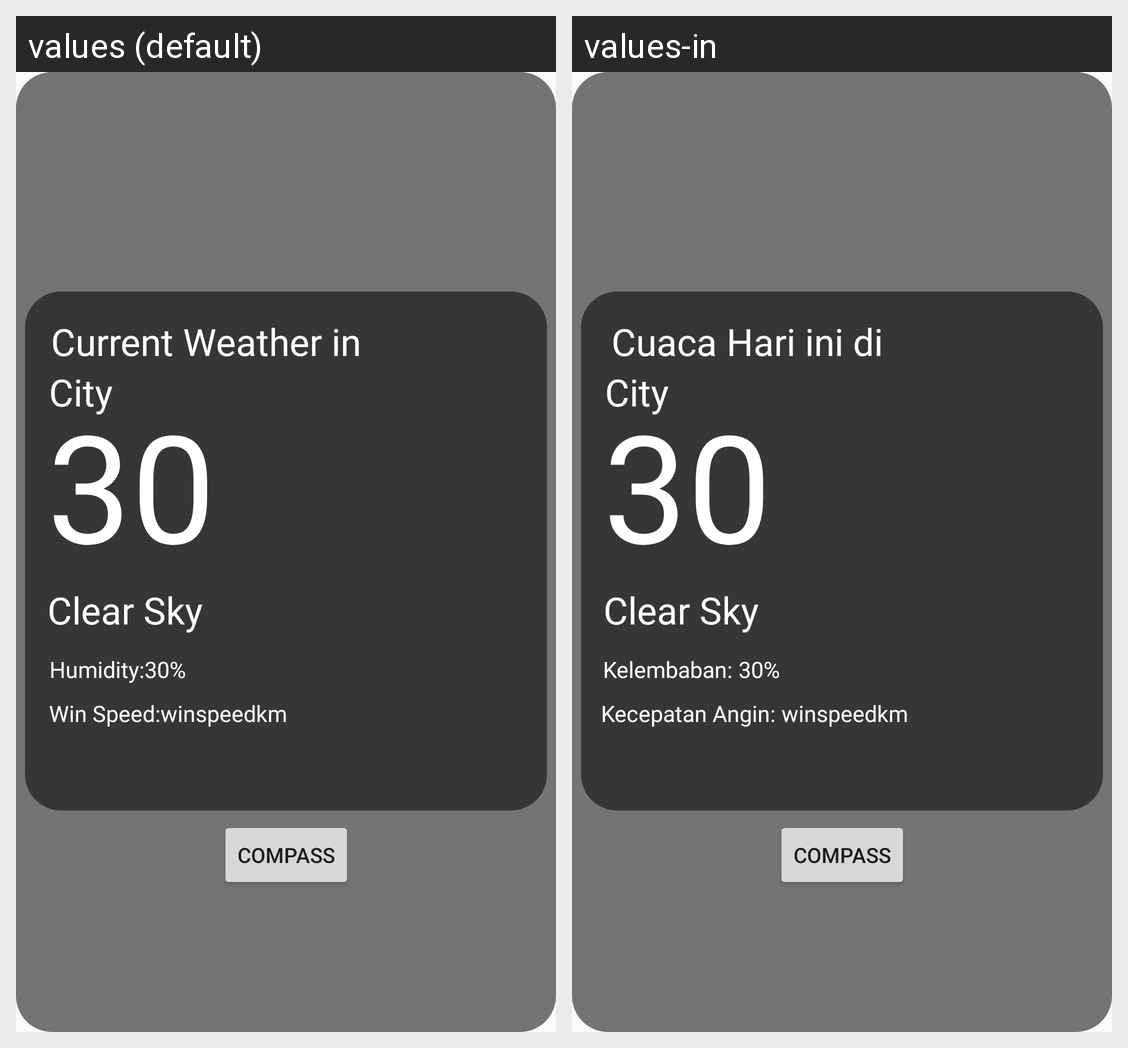

For this localized Android screen grid, give each drawn string resource with its value in every locale shown.
Android screen res/layout/activity_main.xml rendered under 2 locales, left to right: values (default), values-in. Device: Nexus 5 (rendered at 1080×1920; each locale shown at half size, 540×960, under a caption strip naming it); theme Theme.UTShehe.
Strings drawn on this screen, with the default value and each locale's value (text and hints the layout hard-codes, and strings that could not be matched under every locale, appear in the picture but are not listed):

weather
  values: Current Weather in
  values-in: Cuaca Hari ini di

humidity
  values: Humidity:
  values-in: Kelembaban: 

win_speed
  values: Win Speed:
  values-in: Kecepatan Angin:
